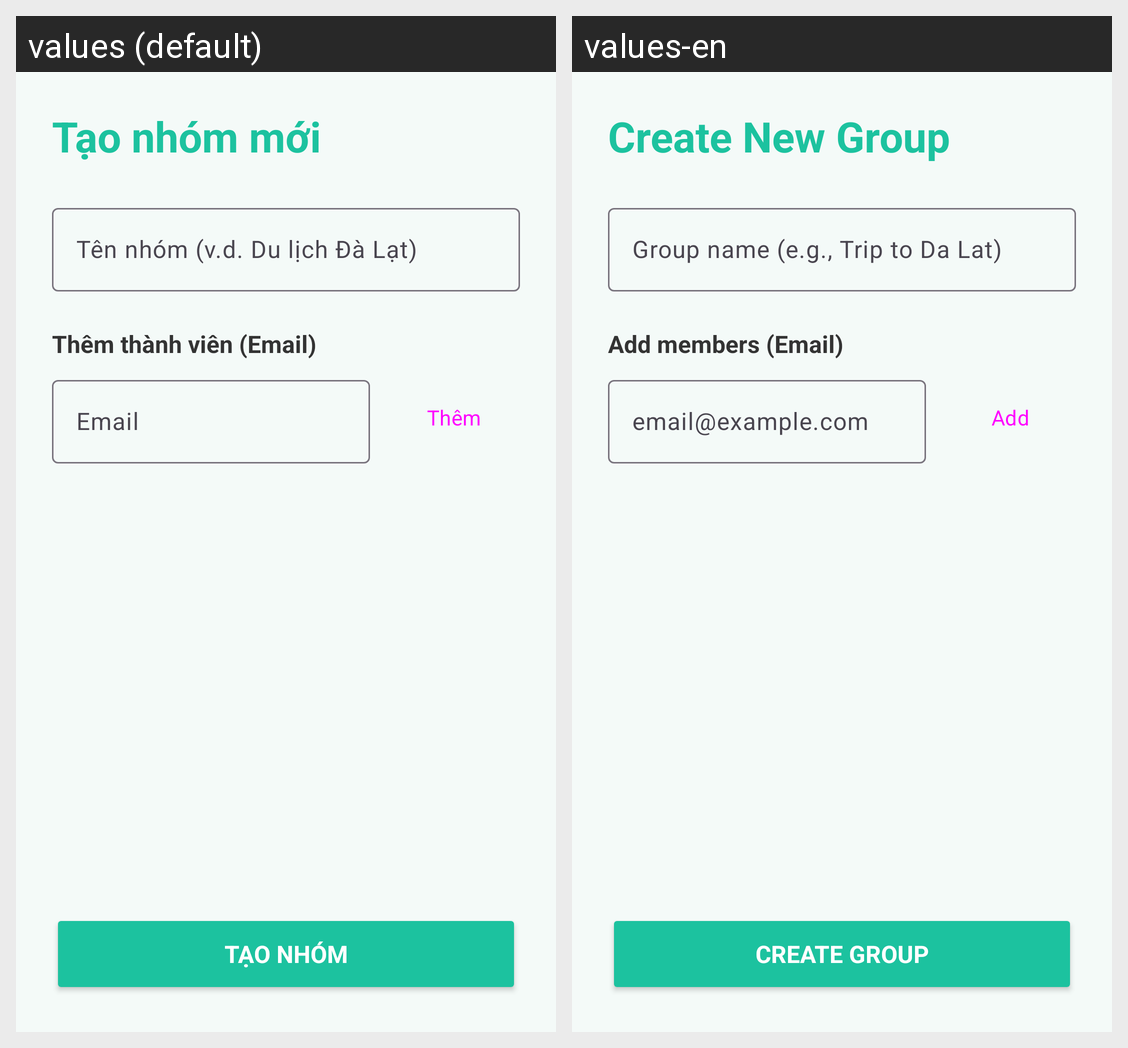

Translations of the strings shown on this Android screen, per locale in the grid:
Android screen res/layout/activity_create_group.xml rendered under 2 locales, left to right: values (default), values-en. Device: Nexus 5 (rendered at 1080×1920; each locale shown at half size, 540×960, under a caption strip naming it); theme Theme.SmartSplit.
Strings drawn on this screen, with the default value and each locale's value (text and hints the layout hard-codes, and strings that could not be matched under every locale, appear in the picture but are not listed):

create_group_title
  values: Tạo nhóm mới
  values-en: Create New Group

group_name_hint
  values: Tên nhóm (v.d. Du lịch Đà Lạt)
  values-en: Group name (e.g., Trip to Da Lat)

add_members_label
  values: Thêm thành viên (Email)
  values-en: Add members (Email)

email_hint
  values: Email
  values-en: email@example.com

add_btn
  values: Thêm
  values-en: Add

create_group_btn
  values: Tạo nhóm
  values-en: Create Group
